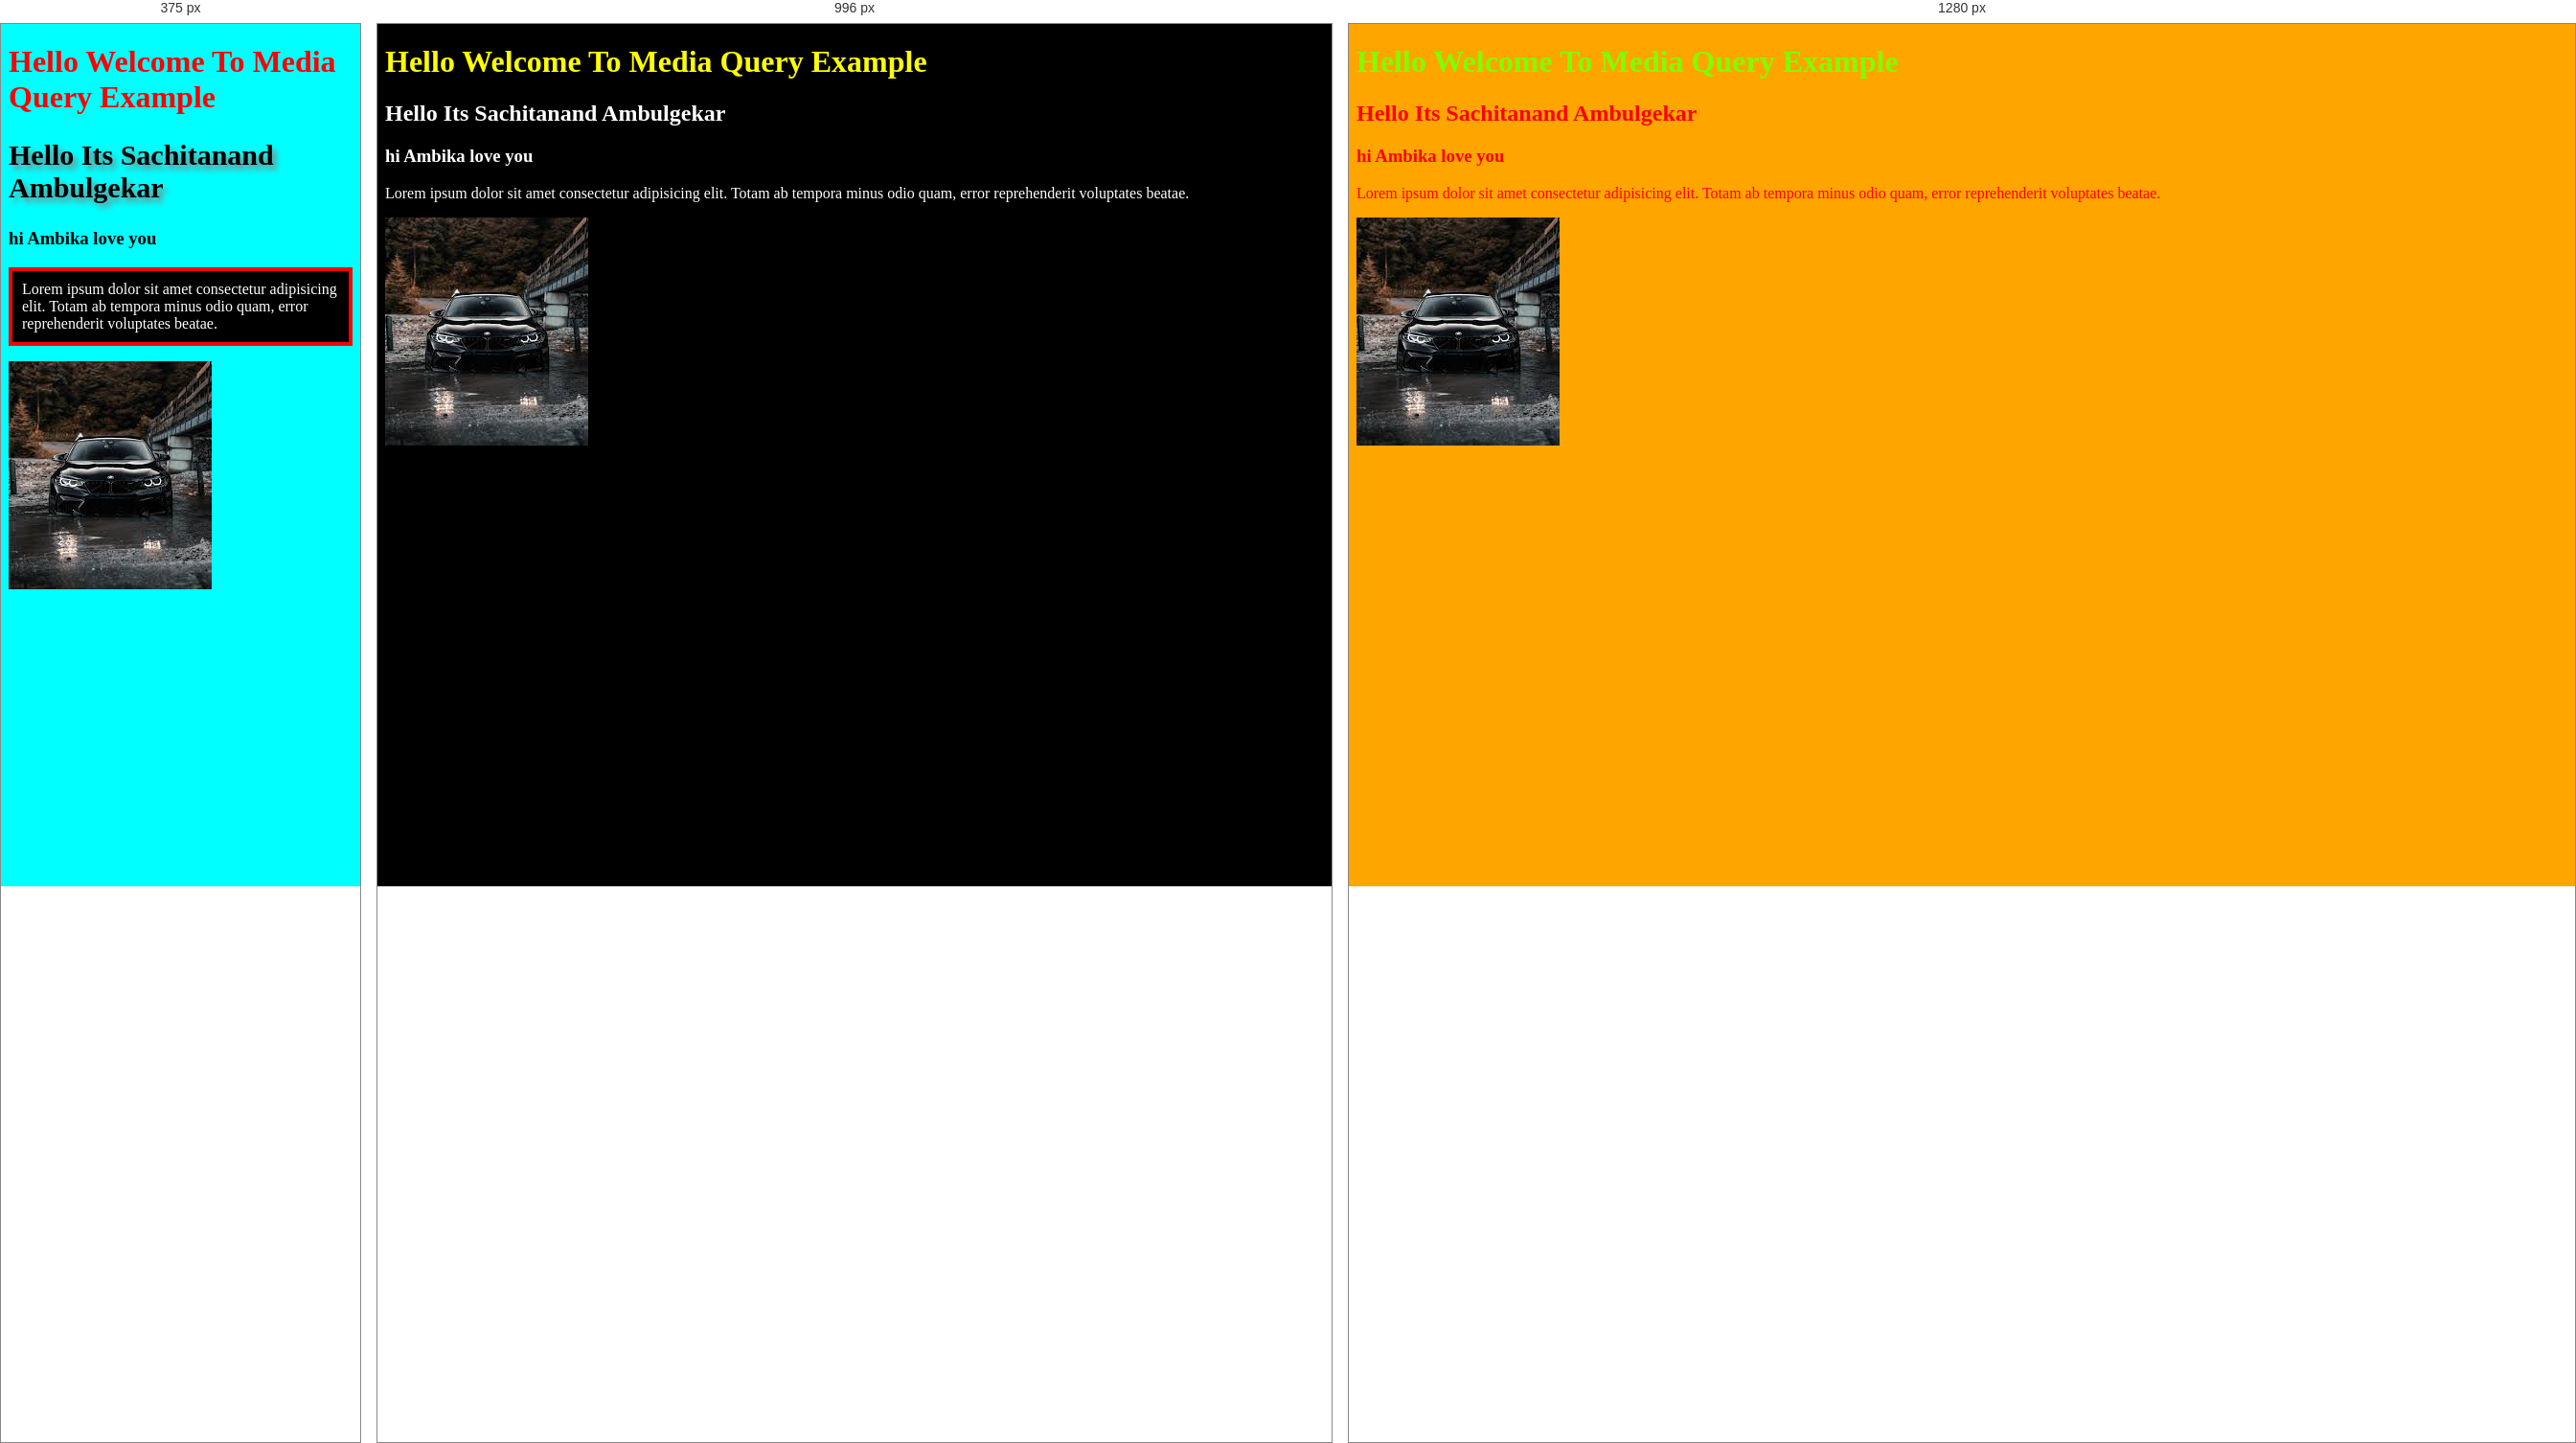
Rendered at 375 px, 996 px and 1280 px, left to right.

<!-- file: media_query.html -->
<!DOCTYPE html>
<html lang="en">
<head>
    <meta charset="UTF-8">
    <meta name="viewport" content="width=device-width, initial-scale=1.0">
    <title>Media Query Example</title>

   <style>
    @media (min-width: 320px) and (max-width: 767px) {

            body {
                background-color: aqua;
            }

            h1 {
                color: red;
            }

            h2 {
                font-size: 30px;
                text-shadow: 4px 5px 6px grey;
            }

            p {
                background-color: black;
                color: white;
                padding: 10px;
                border: 4px solid red;
            }

            img {
                max-width: 100%;
                height: auto;
            }
        }
        @media(min-width:768px){
            body{
                background-color: black;
                color: white;
            }
            h1{
                color: yellow;

            }
        }

        /* from 1224px to up */
        @media(min-width:1224px){
            body{
                background-color:orange;
                color:red;
            }
            h1{
                color:chartreuse;
            }
        }
        </style>
</head>

<body>

    <h1>Hello Welcome To Media Query Example</h1>

    <h2>Hello Its Sachitanand Ambulgekar</h2>
    <h3>hi Ambika love you</h3>

    <p>
        Lorem ipsum dolor sit amet consectetur adipisicing elit.
        Totam ab tempora minus odio quam, error reprehenderit
        voluptates beatae.
    </p>

    <img src="images/bmw1.jpg" alt="BMW">

</body>
</html>